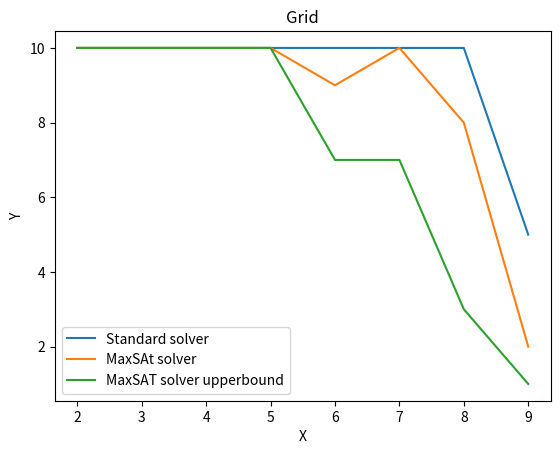

The matplotlib source for this figure:
import matplotlib.pyplot as plt


y0 = [10, 10, 10, 10, 10, 10, 10, 5]
y1 = [10, 10, 10, 10, 9, 10, 8, 2]
y2 = [10, 10, 10, 10, 7, 7, 3, 1]
x = [2, 3, 4, 5, 6, 7, 8, 9]
plt.plot(x, y0, label="Standard solver")
plt.plot(x, y1, label="MaxSAt solver")
plt.plot(x, y2, label="MaxSAT solver upperbound")
plt.title('Grid')
plt.ylabel('Y')
plt.xlabel('X')
plt.legend()
plt.show()
